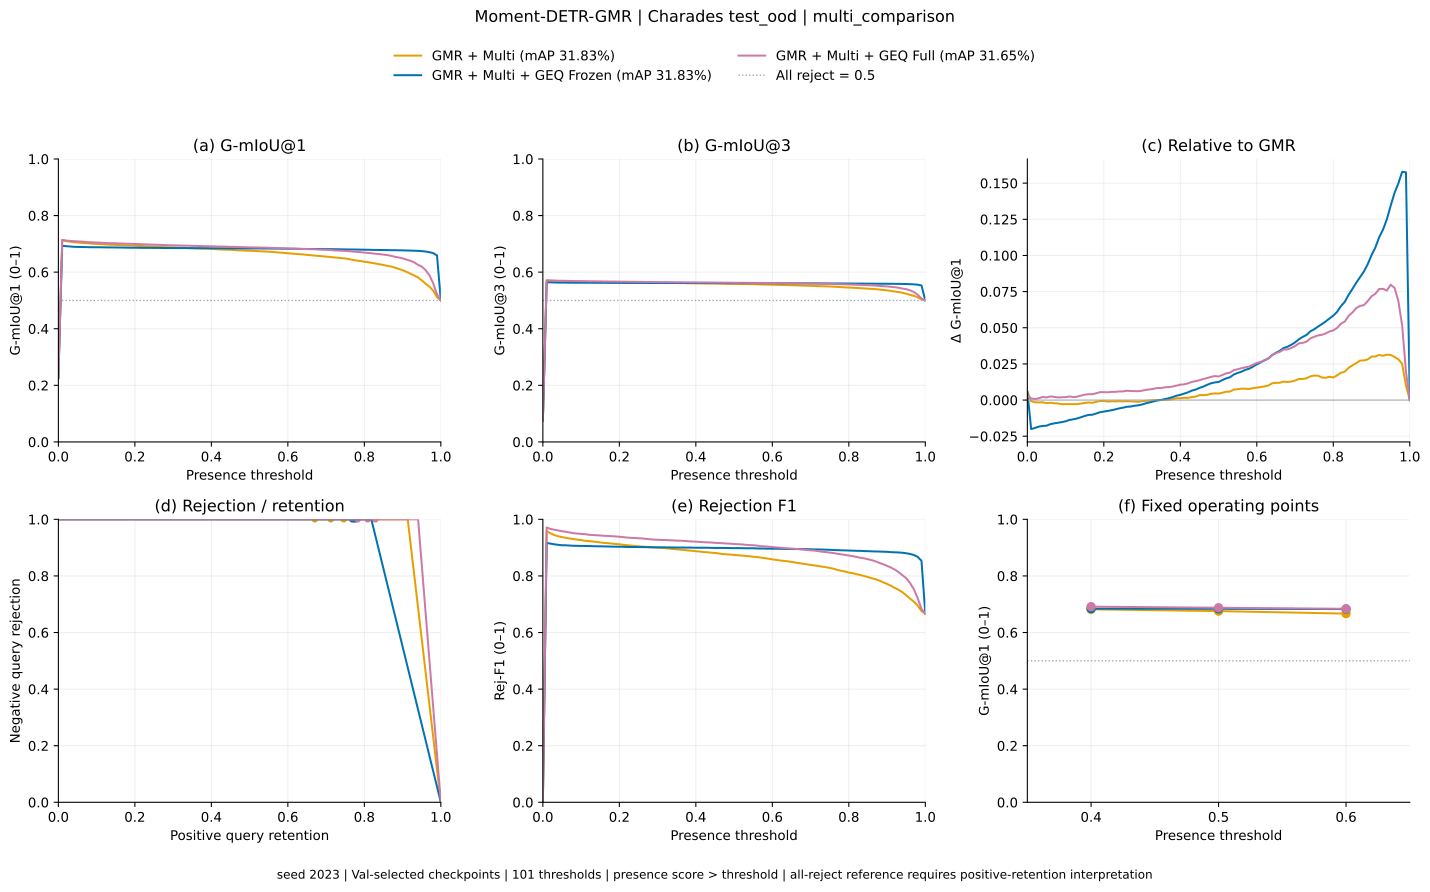

The table this chart was drawn from, first rows:
method, threshold, gmiou_1, gmiou_3, positive_retention, negative_rejection, rejection_f1
multi, 0.0, 0.2262, 0.07541, 1.0, 0.0, 0.0
multi, 0.01, 0.7124, 0.5708, 0.9134, 1.0, 0.9585
multi, 0.02, 0.7096, 0.5699, 0.8957, 1.0, 0.9504
multi, 0.03, 0.7076, 0.5692, 0.8825, 1.0, 0.9445
multi, 0.04, 0.7059, 0.5686, 0.8726, 1.0, 0.9401
multi, 0.05, 0.7047, 0.5682, 0.8664, 1.0, 0.9374
multi, 0.06, 0.7038, 0.5679, 0.8602, 1.0, 0.9347
multi, 0.07, 0.7026, 0.5675, 0.8546, 1.0, 0.9322
multi, 0.08, 0.7017, 0.5672, 0.8503, 1.0, 0.9303
multi, 0.09, 0.7005, 0.5668, 0.8454, 1.0, 0.9283
multi, 0.1, 0.6999, 0.5666, 0.8419, 1.0, 0.9268
multi, 0.11, 0.6989, 0.5663, 0.8363, 1.0, 0.9243
multi, 0.12, 0.6982, 0.5661, 0.8333, 1.0, 0.9231
multi, 0.13, 0.6974, 0.5658, 0.8301, 1.0, 0.9217
multi, 0.14, 0.6969, 0.5656, 0.8266, 1.0, 0.9202
multi, 0.15, 0.6963, 0.5654, 0.8223, 1.0, 0.9184
multi, 0.16, 0.6956, 0.5652, 0.8183, 1.0, 0.9167
multi, 0.17, 0.6951, 0.565, 0.8159, 1.0, 0.9157
multi, 0.18, 0.6946, 0.5649, 0.8124, 1.0, 0.9142
multi, 0.19, 0.6941, 0.5647, 0.8091, 1.0, 0.9129
multi, 0.2, 0.6937, 0.5646, 0.8067, 1.0, 0.9119
multi, 0.21, 0.6927, 0.5642, 0.8022, 1.0, 0.91
multi, 0.22, 0.6921, 0.564, 0.7987, 1.0, 0.9085
multi, 0.23, 0.6914, 0.5638, 0.7957, 1.0, 0.9073
multi, 0.24, 0.6908, 0.5636, 0.7919, 1.0, 0.9058
multi, 0.25, 0.6901, 0.5634, 0.789, 1.0, 0.9046
multi, 0.26, 0.6895, 0.5632, 0.7868, 1.0, 0.9037
multi, 0.27, 0.6891, 0.563, 0.7847, 1.0, 0.9028
multi, 0.28, 0.6883, 0.5628, 0.7815, 1.0, 0.9015
multi, 0.29, 0.6877, 0.5626, 0.7798, 1.0, 0.9008
multi, 0.3, 0.6875, 0.5625, 0.778, 1.0, 0.9001
multi, 0.31, 0.6869, 0.5623, 0.7755, 1.0, 0.8991
multi, 0.32, 0.6864, 0.5621, 0.7726, 1.0, 0.8979
multi, 0.33, 0.686, 0.562, 0.7699, 1.0, 0.8968
multi, 0.34, 0.6852, 0.5617, 0.7651, 1.0, 0.8949
multi, 0.35, 0.6848, 0.5616, 0.7632, 1.0, 0.8941
multi, 0.36, 0.684, 0.5613, 0.7597, 1.0, 0.8927
multi, 0.37, 0.6837, 0.5612, 0.7573, 1.0, 0.8918
multi, 0.38, 0.6832, 0.5611, 0.7524, 1.0, 0.8898
multi, 0.39, 0.6829, 0.561, 0.7503, 1.0, 0.889
multi, 0.4, 0.682, 0.5607, 0.746, 1.0, 0.8873
multi, 0.41, 0.6815, 0.5605, 0.7433, 1.0, 0.8862
multi, 0.42, 0.6805, 0.5602, 0.7387, 1.0, 0.8845
multi, 0.43, 0.6799, 0.56, 0.7363, 1.0, 0.8835
multi, 0.44, 0.6793, 0.5598, 0.7331, 1.0, 0.8822
multi, 0.45, 0.6792, 0.5597, 0.7306, 1.0, 0.8813
multi, 0.46, 0.6782, 0.5594, 0.7255, 1.0, 0.8793
multi, 0.47, 0.6772, 0.5591, 0.7207, 1.0, 0.8775
multi, 0.48, 0.6767, 0.5589, 0.7183, 1.0, 0.8765
multi, 0.49, 0.6762, 0.5587, 0.7153, 1.0, 0.8754
multi, 0.5, 0.6757, 0.5586, 0.7124, 1.0, 0.8743
multi, 0.51, 0.675, 0.5583, 0.7089, 1.0, 0.8729
multi, 0.52, 0.6745, 0.5582, 0.7067, 1.0, 0.8721
multi, 0.53, 0.6737, 0.5579, 0.703, 1.0, 0.8707
multi, 0.54, 0.6732, 0.5577, 0.7, 1.0, 0.8696
multi, 0.55, 0.6723, 0.5574, 0.6954, 1.0, 0.8678
multi, 0.56, 0.6715, 0.5572, 0.6925, 1.0, 0.8667
multi, 0.57, 0.6701, 0.5567, 0.6871, 1.0, 0.8647
multi, 0.58, 0.6692, 0.5564, 0.682, 1.0, 0.8628
multi, 0.59, 0.6681, 0.556, 0.6766, 1.0, 0.8608
... 243 more rows
